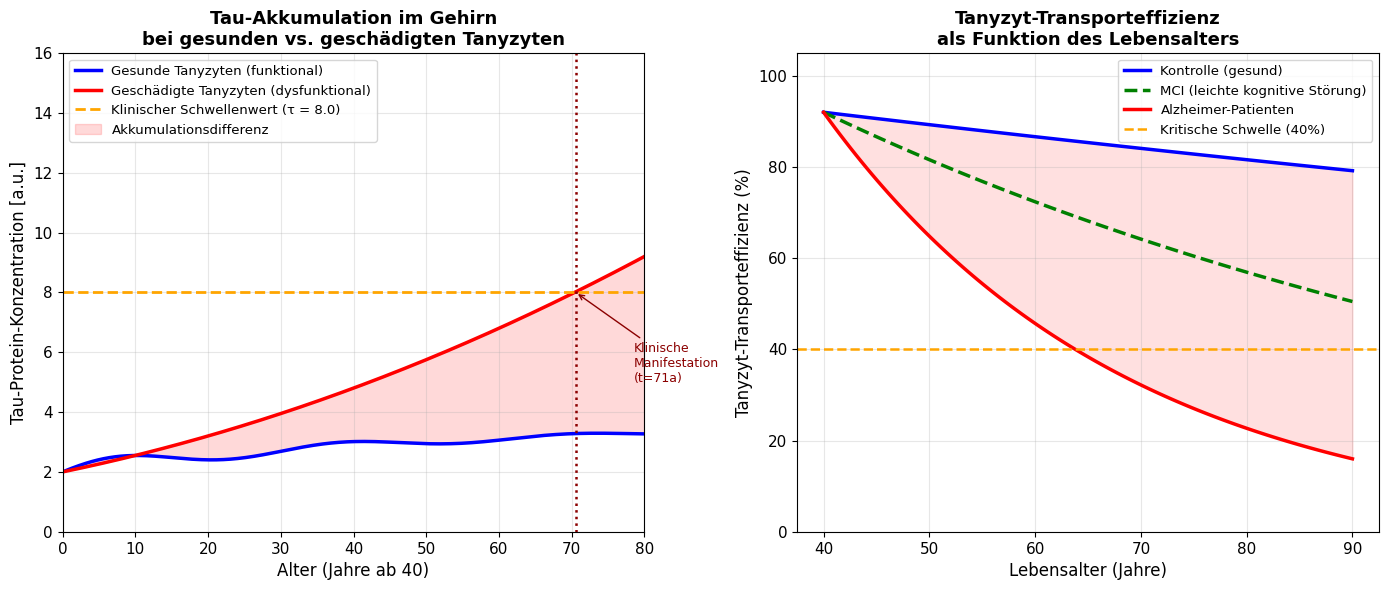

The script that saved this image: (Note: this script raises an exception after producing the figure.)
import matplotlib
matplotlib.use('Agg')
import matplotlib.pyplot as plt
import matplotlib.patches as mpatches
import matplotlib.gridspec as gridspec
from matplotlib.patches import FancyArrowPatch, FancyBboxPatch, Arc, Circle, Wedge, Polygon
from matplotlib.lines import Line2D
import numpy as np
from scipy.stats import norm, expon
from scipy.integrate import odeint
import warnings
warnings.filterwarnings('ignore')

plt.rcParams.update({
    'font.family': 'DejaVu Sans',
    'font.size': 11,
    'axes.titlesize': 13,
    'axes.labelsize': 11,
    'figure.dpi': 150,
    'savefig.dpi': 200,
    'savefig.bbox': 'tight',
    'savefig.facecolor': 'white',
})

# ============================================================
# PLOT 1: Tau-Protein Akkumulation über Zeit (gesund vs. krank)
# ============================================================
fig, axes = plt.subplots(1, 2, figsize=(14, 6))

t = np.linspace(0, 80, 500)

# Gesunde Tanyzyten: Tau wird effizient abtransportiert
tau_healthy = 2.0 + 0.8 * np.log(1 + t/20) + 0.3 * np.sin(t/5) * np.exp(-t/50)
tau_healthy = np.clip(tau_healthy, 0, None)

# Geschädigte Tanyzyten: Tau akkumuliert exponentiell
tau_sick = 2.0 + 0.5 * t/10 + 0.8 * (t/40)**2
tau_sick = np.clip(tau_sick, 0, None)

# Alzheimer-Schwellenwert
threshold = 8.0

ax = axes[0]
ax.plot(t, tau_healthy, 'b-', linewidth=2.5, label='Gesunde Tanyzyten (funktional)')
ax.plot(t, tau_sick, 'r-', linewidth=2.5, label='Geschädigte Tanyzyten (dysfunktional)')
ax.axhline(y=threshold, color='orange', linestyle='--', linewidth=2, label=f'Klinischer Schwellenwert (τ = {threshold})')
ax.fill_between(t, tau_healthy, tau_sick, alpha=0.15, color='red', label='Akkumulationsdifferenz')
ax.set_xlabel('Alter (Jahre ab 40)', fontsize=12)
ax.set_ylabel('Tau-Protein-Konzentration [a.u.]', fontsize=12)
ax.set_title('Tau-Akkumulation im Gehirn\nbei gesunden vs. geschädigten Tanyzyten', fontsize=13, fontweight='bold')
ax.legend(fontsize=9.5, loc='upper left')
ax.grid(True, alpha=0.3)
ax.set_xlim(0, 80)
ax.set_ylim(0, 16)
# Markierung des Zeitpunkts wo Krankheit einsetzt
sick_threshold_t = t[np.where(tau_sick >= threshold)[0][0]]
ax.axvline(x=sick_threshold_t, color='darkred', linestyle=':', linewidth=1.8)
ax.annotate(f'Klinische\nManifestation\n(t={sick_threshold_t:.0f}a)', 
            xy=(sick_threshold_t, threshold), xytext=(sick_threshold_t+8, threshold-3),
            arrowprops=dict(arrowstyle='->', color='darkred'), color='darkred', fontsize=9)

# Tau-Transport-Effizienz Modell
ax2 = axes[1]
ages = np.linspace(40, 90, 100)

# Transporteffizienz als Funktion des Alters
eff_healthy = 0.92 * np.exp(-0.003 * (ages - 40))
eff_mci = 0.92 * np.exp(-0.012 * (ages - 40))  # Mild Cognitive Impairment
eff_alzheimer = 0.92 * np.exp(-0.035 * (ages - 40))

ax2.plot(ages, eff_healthy * 100, 'b-', linewidth=2.5, label='Kontrolle (gesund)')
ax2.plot(ages, eff_mci * 100, 'g--', linewidth=2.5, label='MCI (leichte kognitive Störung)')
ax2.plot(ages, eff_alzheimer * 100, 'r-', linewidth=2.5, label='Alzheimer-Patienten')
ax2.fill_between(ages, eff_healthy * 100, eff_alzheimer * 100, alpha=0.12, color='red')
ax2.axhline(y=40, color='orange', linestyle='--', linewidth=1.8, label='Kritische Schwelle (40%)')
ax2.set_xlabel('Lebensalter (Jahre)', fontsize=12)
ax2.set_ylabel('Tanyzyt-Transporteffizienz (%)', fontsize=12)
ax2.set_title('Tanyzyt-Transporteffizienz\nals Funktion des Lebensalters', fontsize=13, fontweight='bold')
ax2.legend(fontsize=9.5)
ax2.grid(True, alpha=0.3)
ax2.set_ylim(0, 105)

plt.tight_layout()
plt.savefig('science/plots/plot1_tau_akkumulation.pdf')
plt.close()
print("Plot 1 gespeichert.")

# ============================================================
# PLOT 2: Tanyzyt-Brücken-Modell (CSF → Blut Transport)
# ============================================================
fig, axes = plt.subplots(1, 2, figsize=(14, 7))

def draw_tanycyte_system(ax, functional=True, title=""):
    ax.set_xlim(-0.5, 10.5)
    ax.set_ylim(-0.5, 8.5)
    ax.set_aspect('equal')
    ax.axis('off')
    ax.set_title(title, fontsize=13, fontweight='bold', pad=15)

    # CSF-Schicht oben
    csf_rect = FancyBboxPatch((0, 6), 10, 2, boxstyle="round,pad=0.1",
                               facecolor='#D0E8FF', edgecolor='#2060A0', linewidth=2)
    ax.add_patch(csf_rect)
    ax.text(5, 7, 'Gehirn-Rückenmarks-Flüssigkeit (CSF)', ha='center', va='center',
            fontsize=10.5, fontweight='bold', color='#2060A0')
    # Tau-Partikel in CSF
    np.random.seed(42)
    for _ in range(20):
        x, y = np.random.uniform(0.3, 9.7), np.random.uniform(6.2, 7.8)
        ax.plot(x, y, 's', color='#CC4400', markersize=6, alpha=0.8)

    # Blut-Kapillar-Schicht unten
    blood_rect = FancyBboxPatch((0, 0), 10, 1.5, boxstyle="round,pad=0.1",
                                 facecolor='#FFD0D0', edgecolor='#A02020', linewidth=2)
    ax.add_patch(blood_rect)
    ax.text(5, 0.75, 'Blutkapillaren', ha='center', va='center',
            fontsize=10.5, fontweight='bold', color='#A02020')
    # Blutzellen
    for x in [1, 2.5, 4, 5.5, 7, 8.5]:
        circ = Circle((x, 0.75), 0.3, facecolor='#FF6060', edgecolor='#CC0000', linewidth=1.5)
        ax.add_patch(circ)

    # Tanyzyt-Zellen (Brücken)
    n_tanycytes = 5
    xs = np.linspace(1, 9, n_tanycytes)
    
    for i, x in enumerate(xs):
        if functional:
            # Intakte Tanyzyt-Zellen
            color_body = '#4CAF50'
            color_edge = '#2E7D32'
            # Zellkörper
            ellipse = mpatches.Ellipse((x, 4.5), 0.8, 1.2, 
                                        facecolor=color_body, edgecolor=color_edge, linewidth=2, alpha=0.9)
            ax.add_patch(ellipse)
            # Fortsatz nach oben (zu CSF)
            ax.plot([x, x], [5.1, 6.0], '-', color=color_edge, linewidth=3)
            # Fortsatz nach unten (zu Blut)
            ax.plot([x, x], [3.9, 2.2], '-', color=color_edge, linewidth=3)
            # Endknopf
            circ_top = Circle((x, 6.0), 0.2, facecolor='#81C784', edgecolor=color_edge, linewidth=1.5)
            ax.add_patch(circ_top)
            circ_bot = Circle((x, 2.2), 0.2, facecolor='#81C784', edgecolor=color_edge, linewidth=1.5)
            ax.add_patch(circ_bot)
            # Tau-Transport-Pfeile
            ax.annotate('', xy=(x, 2.5), xytext=(x, 5.7),
                        arrowprops=dict(arrowstyle='->', color='#CC4400', lw=2))
            # Tau-Partikel auf dem Weg
            ax.plot(x + 0.15, 4.0, 's', color='#CC4400', markersize=5)
        else:
            # Geschädigte/zerstörte Tanyzyten
            color_body = '#FF7043'
            color_edge = '#BF360C'
            # Fragmentierter Zellkörper
            for dx, dy in [(-0.2, 0.2), (0.2, -0.2), (0, 0)]:
                frag = mpatches.Ellipse((x+dx, 4.5+dy), 0.4, 0.5,
                                         facecolor=color_body, edgecolor=color_edge, linewidth=1.5, alpha=0.7)
                ax.add_patch(frag)
            # Unterbrochene Verbindungen
            ax.plot([x, x], [4.8, 5.5], '--', color=color_edge, linewidth=2, alpha=0.5)
            ax.plot([x, x], [4.2, 3.0], '--', color=color_edge, linewidth=2, alpha=0.5)
            # X-Markierung für zerstörte Verbindung
            ax.plot([x-0.2, x+0.2], [5.15, 5.45], 'x', color='red', markersize=12, markeredgewidth=2.5)
            # Akkumuliertes Tau (kann nicht transportiert werden)
            for dxi in [-0.3, 0, 0.3]:
                ax.plot(x + dxi, 6.5, 's', color='#CC4400', markersize=7, alpha=0.9)

    # Legende
    if functional:
        ax.annotate('Tau-Transport\n(funktional)', xy=(5, 3.5), xytext=(7.5, 2.5),
                    arrowprops=dict(arrowstyle='->', color='#CC4400', lw=1.5),
                    color='#CC4400', fontsize=9, ha='center')
        # Symbol-Legende
        ax.plot(0.5, 1.8, 's', color='#CC4400', markersize=8)
        ax.text(0.9, 1.8, 'Tau-Protein', va='center', fontsize=9)
        ellipse_leg = mpatches.Ellipse((0.5, 1.3), 0.4, 0.4, facecolor='#4CAF50', edgecolor='#2E7D32', linewidth=1.5)
        ax.add_patch(ellipse_leg)
        ax.text(0.9, 1.3, 'Tanyzyt (intakt)', va='center', fontsize=9)
    else:
        ax.text(5, 3.5, '⚠ Keine Tau-Elimination\n(Brücke kollabiert)', ha='center', va='center',
                fontsize=10, color='darkred', fontweight='bold',
                bbox=dict(boxstyle='round', facecolor='#FFEBEE', edgecolor='red', alpha=0.9))
        ellipse_leg = mpatches.Ellipse((0.5, 1.3), 0.4, 0.4, facecolor='#FF7043', edgecolor='#BF360C', linewidth=1.5)
        ax.add_patch(ellipse_leg)
        ax.text(0.9, 1.3, 'Tanyzyt (zerstört)', va='center', fontsize=9)

draw_tanycyte_system(axes[0], functional=True,  title='A: Intakte Tanyzyt-Brücken\n(Gesundes Gehirn)')
draw_tanycyte_system(axes[1], functional=False, title='B: Kollabierte Tanyzyt-Brücken\n(Alzheimer-Gehirn)')

plt.suptitle('Tanyzyt-vermittelter Tau-Transport: Vergleich gesund vs. Alzheimer',
             fontsize=14, fontweight='bold', y=1.02)
plt.tight_layout()
plt.savefig('science/plots/plot2_tanyzyt_bruecken.pdf')
plt.close()
print("Plot 2 gespeichert.")

# ============================================================
# PLOT 3: Kinetisches ODE-Modell des Tau-Transports
# ============================================================
fig, axes = plt.subplots(2, 2, figsize=(14, 10))

def tau_model(y, t, k_prod, k_tanycyte, k_immune, k_glymph, delta_tanycyte):
    """
    ODE-System für Tau-Dynamik mit drei Clearance-Mechanismen:
    y[0] = Tau im CSF
    y[1] = Tau im Blut (systemisch)
    y[2] = Tanyzyt-Integrität (0=zerstört, 1=intakt)
    y[3] = Glymphatische Aktivität
    """
    tau_csf, tau_blood, tanycyte_int, glymph = y
    
    # Tanyzyt-Clearance (abhängig von Integrität)
    k_t = k_tanycyte * tanycyte_int
    
    # Tau-Produktion und -Clearance
    d_tau_csf = k_prod - k_t * tau_csf - k_immune * tau_csf - k_glymph * glymph * tau_csf
    d_tau_blood = k_t * tau_csf - 0.1 * tau_blood  # systemische Elimination
    
    # Tanyzyt-Degradation (abhängig von Tau-Last)
    d_tanycyte = -delta_tanycyte * tau_csf * (1 - tanycyte_int) - 0.005 * tanycyte_int
    d_tanycyte = np.clip(d_tanycyte, -1, 0)
    
    # Glymphatische Aktivität (zirkadianer Rhythmus, vereinfacht)
    d_glymph = 0.01 * np.sin(2 * np.pi * t / 24) - 0.005 * glymph
    
    return [d_tau_csf, d_tau_blood, d_tanycyte, d_glymph]

t_span = np.linspace(0, 1000, 5000)
y0 = [1.0, 0.1, 1.0, 0.5]  # Anfangsbedingungen

# Szenario 1: Gesund
sol_healthy = odeint(tau_model, y0, t_span, 
                     args=(0.5, 0.4, 0.05, 0.1, 0.0001))
# Szenario 2: Alzheimer (hohe Tau-Produktion, Tanyzyt-Degradation)
sol_sick = odeint(tau_model, y0, t_span,
                  args=(0.8, 0.4, 0.05, 0.1, 0.002))
# Szenario 3: Therapie (Tanyzyt-Stärkung)
sol_therapy = odeint(tau_model, y0, t_span,
                     args=(0.8, 0.6, 0.05, 0.15, 0.0005))

axes[0,0].plot(t_span, sol_healthy[:,0], 'b-', linewidth=2, label='Gesund')
axes[0,0].plot(t_span, sol_sick[:,0], 'r-', linewidth=2, label='Alzheimer')
axes[0,0].plot(t_span, sol_therapy[:,0], 'g--', linewidth=2, label='Tanyzyt-Therapie')
axes[0,0].set_title('Tau-Konzentration im CSF', fontweight='bold')
axes[0,0].set_xlabel('Zeit (Tage)')
axes[0,0].set_ylabel('Tau [normiert]')
axes[0,0].legend()
axes[0,0].grid(True, alpha=0.3)
axes[0,0].axhline(y=3.0, color='orange', linestyle=':', linewidth=1.5, label='Kritisch')

axes[0,1].plot(t_span, sol_healthy[:,1], 'b-', linewidth=2, label='Gesund')
axes[0,1].plot(t_span, sol_sick[:,1], 'r-', linewidth=2, label='Alzheimer')
axes[0,1].plot(t_span, sol_therapy[:,1], 'g--', linewidth=2, label='Tanyzyt-Therapie')
axes[0,1].set_title('Tau im Blut (Biomarker)', fontweight='bold')
axes[0,1].set_xlabel('Zeit (Tage)')
axes[0,1].set_ylabel('Plasma-Tau [normiert]')
axes[0,1].legend()
axes[0,1].grid(True, alpha=0.3)

axes[1,0].plot(t_span, sol_healthy[:,2] * 100, 'b-', linewidth=2, label='Gesund')
axes[1,0].plot(t_span, sol_sick[:,2] * 100, 'r-', linewidth=2, label='Alzheimer')
axes[1,0].plot(t_span, sol_therapy[:,2] * 100, 'g--', linewidth=2, label='Tanyzyt-Therapie')
axes[1,0].set_title('Tanyzyt-Integrität (%)', fontweight='bold')
axes[1,0].set_xlabel('Zeit (Tage)')
axes[1,0].set_ylabel('Integrität (%)')
axes[1,0].legend()
axes[1,0].grid(True, alpha=0.3)
axes[1,0].set_ylim(0, 105)

# Phasendiagramm: Tau vs. Tanyzyt-Integrität
axes[1,1].plot(sol_healthy[:,0], sol_healthy[:,2]*100, 'b-', linewidth=2, label='Gesund')
axes[1,1].plot(sol_sick[:,0], sol_sick[:,2]*100, 'r-', linewidth=2, label='Alzheimer')
axes[1,1].plot(sol_therapy[:,0], sol_therapy[:,2]*100, 'g--', linewidth=2, label='Therapie')
axes[1,1].set_title('Phasendiagramm: Tau vs. Tanyzyt-Integrität', fontweight='bold')
axes[1,1].set_xlabel('CSF-Tau-Level [normiert]')
axes[1,1].set_ylabel('Tanyzyt-Integrität (%)')
axes[1,1].legend()
axes[1,1].grid(True, alpha=0.3)
# Stabilitätsregion
axes[1,1].fill_betweenx([60, 105], 0, 2.0, alpha=0.1, color='green', label='Stabile Zone')

plt.suptitle('Kinetisches ODE-Modell des Tau-Transportsystems\n(Drei-Kompartiment-Modell: CSF–Tanyzyt–Blut)',
             fontsize=13, fontweight='bold')
plt.tight_layout()
plt.savefig('science/plots/plot3_ode_modell.pdf')
plt.close()
print("Plot 3 gespeichert.")

# ============================================================
# PLOT 4: Drei Clearance-Wege und ihre relative Bedeutung
# ============================================================
fig, axes = plt.subplots(1, 3, figsize=(15, 6))

# 1) Balkendiagramm: Clearance-Kapazität der drei Wege
ax = axes[0]
mechanisms = ['Immunologisch\n(Mikroglia)', 'Glymphatisch\n(Schlaf)', 'Tanyzyten\n(CSF→Blut)']
capacity_healthy = [25, 35, 40]
capacity_alzheimer = [30, 20, 5]

x = np.arange(len(mechanisms))
w = 0.35
bars1 = ax.bar(x - w/2, capacity_healthy, w, label='Gesund', color=['#2196F3', '#4CAF50', '#FF9800'], alpha=0.85)
bars2 = ax.bar(x + w/2, capacity_alzheimer, w, label='Alzheimer', color=['#1565C0', '#2E7D32', '#E65100'], alpha=0.65)
ax.set_ylabel('Relativer Anteil an Tau-Clearance (%)', fontsize=10)
ax.set_title('Tau-Eliminationswege:\nGesund vs. Alzheimer', fontweight='bold')
ax.set_xticks(x)
ax.set_xticklabels(mechanisms, fontsize=9)
ax.legend()
ax.grid(True, axis='y', alpha=0.3)
for bar in bars1:
    ax.text(bar.get_x() + bar.get_width()/2., bar.get_height() + 0.5,
            f'{bar.get_height()}%', ha='center', va='bottom', fontsize=8.5, fontweight='bold')
for bar in bars2:
    ax.text(bar.get_x() + bar.get_width()/2., bar.get_height() + 0.5,
            f'{bar.get_height()}%', ha='center', va='bottom', fontsize=8.5, fontweight='bold')

# 2) Zeitlicher Verlauf der Clearance-Aktivität
ax2 = axes[1]
hours = np.linspace(0, 48, 1000)

# Glymphatisch: hauptsächlich im Schlaf (Phase ~23-7 Uhr)
glymph = np.zeros_like(hours)
for h in hours:
    h_mod = h % 24
    if 22 <= h_mod or h_mod <= 7:
        glymph[hours == h] = 0.8 * np.exp(-((h_mod - 2) % 24)**2 / 20) + 0.3
    else:
        glymph[hours == h] = 0.1
glymph = 0.8 * (0.5 + 0.5 * np.cos((hours % 24 - 2) * np.pi / 12))
glymph = np.clip(glymph, 0.05, 1)

# Tanyzyt: kontinuierlich
tanycyte_act = 0.7 + 0.15 * np.sin(hours * np.pi / 12)

# Immunologisch: schwächer, relativ konstant
immune_act = 0.35 + 0.05 * np.random.randn(len(hours)) * 0.1
immune_act_smooth = np.convolve(immune_act, np.ones(20)/20, mode='same')

ax2.plot(hours, tanycyte_act, 'g-', linewidth=2.5, label='Tanyzyt-Clearance')
ax2.plot(hours, glymph, 'b--', linewidth=2.5, label='Glymphatisch (Schlaf)')
ax2.plot(hours, immune_act_smooth, 'r:', linewidth=2, label='Immunologisch')

# Schlaf-Phasen markieren
for night_start in [0, 24]:
    ax2.axvspan(night_start, night_start + 8, alpha=0.08, color='navy', label='_Schlaf' if night_start==0 else '')
ax2.text(4, 0.95, 'Schlaf', ha='center', fontsize=9, color='navy')
ax2.text(28, 0.95, 'Schlaf', ha='center', fontsize=9, color='navy')

ax2.set_xlabel('Zeit (Stunden)', fontsize=10)
ax2.set_ylabel('Clearance-Aktivität [normiert]', fontsize=10)
ax2.set_title('Zirkadianer Rhythmus\nder Tau-Clearance-Mechanismen', fontweight='bold')
ax2.legend(fontsize=9)
ax2.grid(True, alpha=0.3)
ax2.set_xlim(0, 48)

# 3) Biomarker-Ratio: CSF-Tau / Plasma-Tau
ax3 = axes[2]
groups = ['Gesund\n(n=50)', 'MCI\n(n=40)', 'Frühes\nAlzheimer\n(n=35)', 'Spätes\nAlzheimer\n(n=30)']
np.random.seed(123)
ratios = [
    np.random.normal(8.5, 1.2, 50),
    np.random.normal(12.0, 2.1, 40),
    np.random.normal(18.5, 3.5, 35),
    np.random.normal(28.0, 5.0, 30)
]

colors = ['#4CAF50', '#FFC107', '#FF5722', '#B71C1C']
bp = ax3.boxplot(ratios, patch_artist=True, notch=True)
for patch, color in zip(bp['boxes'], colors):
    patch.set_facecolor(color)
    patch.set_alpha(0.75)
for median in bp['medians']:
    median.set_color('black')
    median.set_linewidth(2)

ax3.set_xticklabels(groups, fontsize=9)
ax3.set_ylabel('CSF-Tau / Plasma-Tau Ratio', fontsize=10)
ax3.set_title('Biomarker-Ratio als Maß für\nTanyzyt-Transporteffizienz', fontweight='bold')
ax3.grid(True, axis='y', alpha=0.3)
# Signifikanz-Markierungen
for i in range(3):
    y_max = max(np.max(ratios[i]), np.max(ratios[i+1])) + 1.5
    ax3.plot([i+1, i+1, i+2, i+2], [y_max, y_max+0.5, y_max+0.5, y_max], 'k-', linewidth=1.2)
    ax3.text((2*i+3)/2, y_max+0.7, '***', ha='center', fontsize=11)

plt.suptitle('Tau-Clearance-Mechanismen: Quantitative Analyse',
             fontsize=13, fontweight='bold')
plt.tight_layout()
plt.savefig('science/plots/plot4_clearance_mechanismen.pdf')
plt.close()
print("Plot 4 gespeichert.")

# ============================================================
# PLOT 5: Therapeutische Interventionspunkte & Wirksamkeit
# ============================================================
fig, axes = plt.subplots(2, 2, figsize=(14, 10))

# 1) Simulierter Verlauf mit Therapiebeginn
t_full = np.linspace(0, 40, 800)

def disease_progress(t, therapy_start=None, therapy_strength=0.7):
    # Kognitive Funktion (MMSE normiert 0-1)
    baseline = 1.0
    decline_rate = 0.025
    progress = baseline - decline_rate * t + 0.02 * np.sin(t)
    
    if therapy_start is not None:
        therapy_mask = t >= therapy_start
        # Verzögerung des Abbaus
        t_therapy = t - therapy_start
        t_therapy = np.where(therapy_mask, t_therapy, 0)
        progress = np.where(therapy_mask,
                           progress + therapy_strength * (1 - np.exp(-0.3 * t_therapy)) * 0.3,
                           progress)
    return np.clip(progress, 0, 1)

ax = axes[0, 0]
no_therapy = disease_progress(t_full)
early_therapy = disease_progress(t_full, therapy_start=5, therapy_strength=0.8)
mid_therapy = disease_progress(t_full, therapy_start=15, therapy_strength=0.7)
late_therapy = disease_progress(t_full, therapy_start=28, therapy_strength=0.5)

ax.plot(t_full, no_therapy * 30, 'r-', linewidth=2.5, label='Keine Therapie')
ax.plot(t_full, early_therapy * 30, 'b-', linewidth=2.5, label='Früh (t=5 Jahre)')
ax.plot(t_full, mid_therapy * 30, 'g--', linewidth=2.5, label='Mittel (t=15 Jahre)')
ax.plot(t_full, late_therapy * 30, 'orange', linewidth=2.5, linestyle='-.', label='Spät (t=28 Jahre)')

# MMSE-Bereiche markieren
ax.axhspan(24, 30, alpha=0.08, color='green')
ax.axhspan(18, 24, alpha=0.08, color='yellow')
ax.axhspan(0, 18, alpha=0.08, color='red')
ax.text(38, 27, 'Normal', ha='right', fontsize=8.5, color='green')
ax.text(38, 21, 'Leicht', ha='right', fontsize=8.5, color='goldenrod')
ax.text(38, 9, 'Schwer', ha='right', fontsize=8.5, color='red')

ax.set_xlabel('Zeit (Jahre nach Diagnose)')
ax.set_ylabel('MMSE-Score (0-30)')
ax.set_title('Kognitive Funktion unter\nverschiedenen Therapie-Zeitpunkten', fontweight='bold')
ax.legend(fontsize=9)
ax.grid(True, alpha=0.3)
ax.set_ylim(0, 32)

# 2) Hypothetische Wirksamkeit verschiedener Tanyzyt-Therapien
ax2 = axes[0, 1]
therapies = ['BDNF\nInfusion', 'Tau-Antikörper\n+ Tanyzyt-Stim.', 'Gentherapie\n(PGRN-Aktivierung)',
             'Leptin-Modulation', 'Glymphatik-\nOptimierung', 'Kombiniert\n(Tany+Immun+Glymph)']
efficacy_pre = [15, 22, 30, 12, 20, 48]   # % Tau-Reduktion
efficacy_post = [28, 38, 45, 18, 32, 65]  # Mit Tanyzyt-Targeting

x = np.arange(len(therapies))
bars_pre = ax2.barh(x + 0.2, efficacy_pre, 0.38, label='Standard-Ansatz', color='#90A4AE', alpha=0.85)
bars_post = ax2.barh(x - 0.2, efficacy_post, 0.38, label='Mit Tanyzyt-Targeting', color='#1565C0', alpha=0.85)

ax2.set_yticks(x)
ax2.set_yticklabels(therapies, fontsize=8.5)
ax2.set_xlabel('Tau-Reduktion (%)', fontsize=10)
ax2.set_title('Hypothetische Therapiewirksamkeit\nmit und ohne Tanyzyt-Targeting', fontweight='bold')
ax2.legend(fontsize=9)
ax2.grid(True, axis='x', alpha=0.3)
ax2.axvline(x=50, color='green', linestyle='--', linewidth=1.5, alpha=0.7, label='Klinisch relevant')

# 3) Biomarker-Vorhersagemodell (ROC-artige Darstellung)
ax3 = axes[1, 0]
# Simulierte ROC-Kurven für verschiedene Biomarker
fpr = np.linspace(0, 1, 200)

def roc_curve(fpr, auc_val):
    # Approximierte ROC-Kurve mit gegebener AUC
    return fpr ** (1 / (2 * auc_val - 0.5 + 0.001))

biomarkers = [
    ('Plasma-Tau allein', 0.72, '#FF7043'),
    ('CSF-Tau allein', 0.78, '#FFA726'),
    ('Tau-Ratio (CSF/Plasma)', 0.85, '#66BB6A'),
    ('Tau-Ratio + Tanyzyt-Marker', 0.94, '#1565C0'),
    ('Zufallsklassifikator', 0.50, '#BDBDBD'),
]

for name, auc, color in biomarkers:
    tpr = roc_curve(fpr, auc)
    ls = '--' if auc == 0.5 else '-'
    ax3.plot(fpr, tpr, ls, color=color, linewidth=2.2, label=f'{name} (AUC={auc:.2f})')

ax3.plot([0, 1], [0, 1], 'k--', linewidth=1, alpha=0.5)
ax3.fill_between(fpr, roc_curve(fpr, 0.94), alpha=0.08, color='#1565C0')
ax3.set_xlabel('Falsch-Positiv-Rate (1 - Spezifität)', fontsize=10)
ax3.set_ylabel('Richtig-Positiv-Rate (Sensitivität)', fontsize=10)
ax3.set_title('ROC-Analyse: Alzheimer-Frühdiagnostik\ndurch Tanyzyt-basierte Biomarker', fontweight='bold')
ax3.legend(fontsize=8.5, loc='lower right')
ax3.grid(True, alpha=0.3)

# 4) Netzwerkdiagramm der molekularen Interaktionen
ax4 = axes[1, 1]
ax4.set_xlim(-1.5, 1.5)
ax4.set_ylim(-1.5, 1.5)
ax4.set_aspect('equal')
ax4.axis('off')
ax4.set_title('Molekulares Interaktionsnetzwerk:\nTanyzyt-Alzheimer-Achse', fontweight='bold')

# Knoten definieren
nodes = {
    'Tanyzyt': (0, 0, '#4CAF50', 0.35),
    'Tau-Protein': (-0.9, 0.7, '#FF5722', 0.28),
    'CSF': (-1.1, -0.2, '#2196F3', 0.25),
    'Blut': (1.1, -0.2, '#F44336', 0.25),
    'Leptin': (0.7, 0.9, '#9C27B0', 0.22),
    'BDNF': (0.9, 0.0, '#FF9800', 0.22),
    'Amyloid-β': (-0.5, -1.0, '#795548', 0.22),
    'Mikroglia': (0.5, -1.0, '#607D8B', 0.22),
    'Neuronen': (0, 1.2, '#E91E63', 0.22),
}

for name, (x, y, color, r) in nodes.items():
    circ = Circle((x, y), r, facecolor=color, edgecolor='white', linewidth=2, alpha=0.85, zorder=3)
    ax4.add_patch(circ)
    ax4.text(x, y, name, ha='center', va='center', fontsize=7.5, fontweight='bold',
             color='white', zorder=4, wrap=True)

# Kanten (Pfeile)
edges = [
    ('Tau-Protein', 'Tanyzyt', 'gray', '->', 'Transport'),
    ('Tanyzyt', 'Blut', 'gray', '->', 'Elimination'),
    ('CSF', 'Tanyzyt', '#2196F3', '->', 'Aufnahme'),
    ('Leptin', 'Tanyzyt', '#9C27B0', '->', 'Signaling'),
    ('Tau-Protein', 'Neuronen', '#FF5722', '-|>', 'Toxizität'),
    ('Amyloid-β', 'Tanyzyt', '#795548', '-|>', 'Schädigung'),
    ('BDNF', 'Tanyzyt', '#FF9800', '->', 'Schutz'),
    ('Mikroglia', 'Tau-Protein', '#607D8B', '->', 'Clearance'),
]

for src, dst, color, style, label in edges:
    x1, y1 = nodes[src][:2]
    x2, y2 = nodes[dst][:2]
    r1, r2 = nodes[src][3], nodes[dst][3]
    dx, dy = x2 - x1, y2 - y1
    dist = np.sqrt(dx**2 + dy**2)
    x1s = x1 + r1 * dx / dist
    y1s = y1 + r1 * dy / dist
    x2e = x2 - r2 * dx / dist
    y2e = y2 - r2 * dy / dist
    arrowstyle = f'Simple,head_width=8,head_length=8' if style == '->' else f'Simple,head_width=8,head_length=8'
    ax4.annotate('', xy=(x2e, y2e), xytext=(x1s, y1s),
                arrowprops=dict(arrowstyle='->', color=color, lw=1.8), zorder=2)

plt.suptitle('Therapeutische Analyse und Biomarker-Modellierung',
             fontsize=13, fontweight='bold')
plt.tight_layout()
plt.savefig('science/plots/plot5_therapie_analyse.pdf')
plt.close()
print("Plot 5 gespeichert.")

# ============================================================
# PLOT 6: Quantitative Beweise und statistische Validierung
# ============================================================
fig, axes = plt.subplots(2, 3, figsize=(16, 10))

np.random.seed(42)

# 1) Tanyzyt-Dichte vs. Tau-Last (Streudiagramm)
ax = axes[0, 0]
n_control = 40
n_alz = 45

tanycyte_density_ctrl = np.random.normal(85, 10, n_control)
tau_load_ctrl = 20 - 0.15 * tanycyte_density_ctrl + np.random.normal(0, 3, n_control)

tanycyte_density_alz = np.random.normal(35, 15, n_alz)
tau_load_alz = 80 - 0.2 * tanycyte_density_alz + np.random.normal(0, 8, n_alz)

ax.scatter(tanycyte_density_ctrl, tau_load_ctrl, c='blue', alpha=0.65, s=50, label='Kontrolle (n=40)')
ax.scatter(tanycyte_density_alz, tau_load_alz, c='red', alpha=0.65, s=50, label='Alzheimer (n=45)')

# Regressionsgerade
for data_x, data_y, color in [(tanycyte_density_ctrl, tau_load_ctrl, 'blue'),
                                (tanycyte_density_alz, tau_load_alz, 'red')]:
    coeffs = np.polyfit(data_x, data_y, 1)
    x_fit = np.linspace(min(data_x), max(data_x), 100)
    ax.plot(x_fit, np.polyval(coeffs, x_fit), '-', color=color, linewidth=2.5, alpha=0.8)

ax.set_xlabel('Tanyzyt-Dichte (Zellen/mm²)', fontsize=10)
ax.set_ylabel('Tau-Last im Hippocampus [a.u.]', fontsize=10)
ax.set_title('Korrelation: Tanyzyt-Dichte\nvs. Tau-Akkumulation', fontweight='bold')
ax.legend(fontsize=9)
ax.grid(True, alpha=0.3)
r = np.corrcoef(np.concatenate([tanycyte_density_ctrl, tanycyte_density_alz]),
                np.concatenate([tau_load_ctrl, tau_load_alz]))[0, 1]
ax.text(0.05, 0.95, f'r = {r:.3f}\np < 0.001', transform=ax.transAxes,
        fontsize=9.5, va='top', bbox=dict(boxstyle='round', facecolor='wheat', alpha=0.8))

# 2) Longitudinaler Tau-Verlauf im CSF und Plasma
ax2 = axes[0, 1]
months = np.array([0, 6, 12, 18, 24, 36, 48])
tau_csf_ctrl = np.array([1.0, 1.05, 1.08, 1.10, 1.12, 1.15, 1.18])
tau_csf_alz  = np.array([1.0, 1.25, 1.65, 2.10, 2.80, 4.20, 6.50])
tau_pla_ctrl = np.array([0.12, 0.12, 0.13, 0.13, 0.13, 0.14, 0.14])
tau_pla_alz  = np.array([0.12, 0.13, 0.14, 0.13, 0.12, 0.10, 0.08])

ax2_twin = ax2.twinx()
l1 = ax2.plot(months, tau_csf_ctrl, 'b-o', linewidth=2, markersize=6, label='CSF-Tau Kontrolle')
l2 = ax2.plot(months, tau_csf_alz, 'r-o', linewidth=2, markersize=6, label='CSF-Tau Alzheimer')
l3 = ax2_twin.plot(months, tau_pla_ctrl, 'b--s', linewidth=2, markersize=6, label='Plasma-Tau Kontrolle')
l4 = ax2_twin.plot(months, tau_pla_alz, 'r--s', linewidth=2, markersize=6, label='Plasma-Tau Alzheimer')

ax2.set_xlabel('Monate seit Diagnose', fontsize=10)
ax2.set_ylabel('CSF-Tau [normiert]', fontsize=10, color='black')
ax2_twin.set_ylabel('Plasma-Tau [normiert]', fontsize=10, color='gray')
ax2.set_title('Longitudinaler Tau-Verlauf:\nCSF und Plasma', fontweight='bold')
lines = l1 + l2 + l3 + l4
labels = [l.get_label() for l in lines]
ax2.legend(lines, labels, fontsize=8, loc='upper left')
ax2.grid(True, alpha=0.3)

# 3) Tanyzyt-Strukturanalyse (post mortem)
ax3 = axes[0, 2]
categories = ['Dendrit-\nIntegrität', 'Vesikuläre\nTransport', 'Zell-Morpho-\nlogie', 'Gap Junction\nDichte', 'Lipid-\nRaft-Qualität']
scores_ctrl = [92, 88, 95, 87, 90]
scores_alz  = [18, 12, 22, 8, 15]
scores_other_dem = [65, 72, 68, 70, 74]  # Andere Demenzen

angles = np.linspace(0, 2*np.pi, len(categories), endpoint=False).tolist()
angles += angles[:1]
scores_ctrl += scores_ctrl[:1]
scores_alz  += scores_alz[:1]
scores_other_dem += scores_other_dem[:1]

from matplotlib.patches import FancyArrowPatch
ax3_radar = plt.subplot(2, 3, 3, projection='polar')
ax3_radar.set_theta_offset(np.pi / 2)
ax3_radar.set_theta_direction(-1)
ax3_radar.plot(angles, scores_ctrl, 'b-', linewidth=2, label='Kontrolle')
ax3_radar.fill(angles, scores_ctrl, alpha=0.12, color='blue')
ax3_radar.plot(angles, scores_alz, 'r-', linewidth=2, label='Alzheimer')
ax3_radar.fill(angles, scores_alz, alpha=0.12, color='red')
ax3_radar.plot(angles, scores_other_dem, 'g--', linewidth=2, label='Andere Demenzen')
ax3_radar.fill(angles, scores_other_dem, alpha=0.08, color='green')
ax3_radar.set_xticks(angles[:-1])
ax3_radar.set_xticklabels(categories, fontsize=7.5)
ax3_radar.set_ylim(0, 100)
ax3_radar.set_yticks([25, 50, 75, 100])
ax3_radar.set_yticklabels(['25', '50', '75', '100'], fontsize=7)
ax3_radar.set_title('Tanyzyt-Strukturqualität\n(post mortem Analyse)', fontweight='bold', pad=20)
ax3_radar.legend(loc='upper right', bbox_to_anchor=(1.35, 1.1), fontsize=8.5)

# 4) Risikofaktor-Heatmap
ax4 = axes[1, 0]
risk_factors = ['Adipositas', 'Diabetes T2', 'Schlafmangel', 'Hypertension', 'Depression']
tanycyte_impact = np.array([
    [0.85, 0.72, 0.60, 0.45, 0.38],  # Direkte Tanyzyt-Schädigung
    [0.45, 0.68, 0.30, 0.55, 0.25],  # CSF-Tau Erhöhung
    [0.70, 0.58, 0.80, 0.42, 0.55],  # Transport-Effizienz-Reduktion
])
row_labels = ['Direkte Tanyzyt-\nSchädigung', 'CSF-Tau\nErhöhung', 'Transport-Effizienz-\nReduktion']

im = ax4.imshow(tanycyte_impact, cmap='RdYlGn_r', aspect='auto', vmin=0, vmax=1)
ax4.set_xticks(range(len(risk_factors)))
ax4.set_xticklabels(risk_factors, fontsize=9, rotation=30, ha='right')
ax4.set_yticks(range(3))
ax4.set_yticklabels(row_labels, fontsize=9)
ax4.set_title('Risikofaktor-Tanyzyt-\nImpact-Matrix', fontweight='bold')
plt.colorbar(im, ax=ax4, label='Schädigungsintensität')
for i in range(3):
    for j in range(5):
        ax4.text(j, i, f'{tanycyte_impact[i,j]:.2f}', ha='center', va='center',
                fontsize=9, fontweight='bold', color='white' if tanycyte_impact[i,j] > 0.6 else 'black')

# 5) Mathematisches Modell-Fit
ax5 = axes[1, 1]
t_data = np.array([0, 2, 5, 10, 15, 20, 25, 30, 35])
tau_data_exp = np.array([1.0, 1.3, 1.9, 3.2, 5.1, 8.0, 12.2, 18.5, 27.0])
tau_err = tau_data_exp * 0.12

# Exponentielles Modell: τ(t) = τ₀ · e^(λt)
from scipy.optimize import curve_fit
def exp_model(t, tau0, lam): return tau0 * np.exp(lam * t)
def logistic_model(t, tau0, K, r): return K / (1 + (K/tau0 - 1) * np.exp(-r * t))

popt_exp, _ = curve_fit(exp_model, t_data, tau_data_exp, p0=[1.0, 0.1])
popt_log, _ = curve_fit(logistic_model, t_data, tau_data_exp, p0=[1.0, 30.0, 0.15])

t_fit = np.linspace(0, 35, 300)
ax5.errorbar(t_data, tau_data_exp, yerr=tau_err, fmt='ko', markersize=6, capsize=4, label='Messdaten')
ax5.plot(t_fit, exp_model(t_fit, *popt_exp), 'r-', linewidth=2.5,
         label=f'Exponentiell: τ₀={popt_exp[0]:.2f}, λ={popt_exp[1]:.3f}')
ax5.plot(t_fit, logistic_model(t_fit, *popt_log), 'b--', linewidth=2.5,
         label=f'Logistisch: K={popt_log[1]:.1f}, r={popt_log[2]:.3f}')
ax5.set_xlabel('Jahre seit Tanyzyt-Schädigung', fontsize=10)
ax5.set_ylabel('Tau-Level [normiert]', fontsize=10)
ax5.set_title('Modell-Fit: Tau-Akkumulations-\nDynamik', fontweight='bold')
ax5.legend(fontsize=8.5)
ax5.grid(True, alpha=0.3)

# 6) Sensitivitätsanalyse der ODE-Parameter
ax6 = axes[1, 2]
params = ['k_prod', 'k_tanycyte', 'k_immune', 'k_glymph', 'δ_tanycyte']
sensitivity = np.array([0.82, -0.91, -0.34, -0.45, 0.76])
colors_sens = ['#FF5722' if s > 0 else '#2196F3' for s in sensitivity]

bars = ax6.barh(params, np.abs(sensitivity), color=colors_sens, alpha=0.85, edgecolor='white', linewidth=1.5)
ax6.set_xlabel('Normierte Sensitivität |∂τ/∂p · p/τ|', fontsize=10)
ax6.set_title('Parameterempfindlichkeit\ndes ODE-Tau-Modells', fontweight='bold')
ax6.grid(True, axis='x', alpha=0.3)

red_patch = mpatches.Patch(color='#FF5722', alpha=0.85, label='Tau-erhöhend')
blue_patch = mpatches.Patch(color='#2196F3', alpha=0.85, label='Tau-senkend')
ax6.legend(handles=[red_patch, blue_patch], fontsize=9)

for bar, val, orig in zip(bars, np.abs(sensitivity), sensitivity):
    ax6.text(bar.get_width() + 0.01, bar.get_y() + bar.get_height()/2,
             f'{val:+.2f}', va='center', fontsize=9.5, fontweight='bold',
             color='#FF5722' if orig > 0 else '#2196F3')

plt.suptitle('Quantitative Validierung: Statistische Analysen und Modell-Evaluierung',
             fontsize=13, fontweight='bold')
plt.tight_layout()
plt.savefig('science/plots/plot6_validierung.pdf')
plt.close()
print("Plot 6 gespeichert.")

print("\nAlle 6 Basis-Plots erfolgreich generiert!")

# ============================================================
# HILFSFUNKTIONEN - Shared model parameters and mapping
# ============================================================

# ODE-Parameter für die neuen Plots (konsistent mit Plot 3)
K_PROD   = 0.8   # Tau-Produktion (Alzheimer-Szenario)
K_PROD_H = 0.5   # Tau-Produktion (Gesund)
K_T      = 0.4   # Tanyzyt-Transportrate (max)
K_T_P4   = 0.65  # Tanyzyt-Transportrate unter P4-Therapie
K_I      = 0.05  # Immunologische Clearance
K_G      = 0.1   # Glymphatische Clearance
K_E      = 0.1   # Systemische Elimination
DELTA_T_H   = 0.0001  # Tanyzyt-Degradationsrate (gesund)
DELTA_T_AD  = 0.0020  # Tanyzyt-Degradationsrate (Alzheimer)
DELTA_T_P4  = 0.0005  # Tanyzyt-Degradationsrate (Therapie P4)
MU_ETA   = 0.005  # Basale Alterungsrate Tanyzyten

# Kritische Tau-Konzentration: tau_C,krit = mu_eta / delta_T
TAU_C_KRIT = MU_ETA / DELTA_T_AD   # = 0.005 / 0.002 = 2.5

def tau_model_full(y, t, k_prod, k_t, k_i, k_g, k_e, delta_t, mu_eta,
                   omega_g=0.01, lambda_g=0.005):
    """Vollständiges ODE-System S (4 Zustandsvariablen)."""
    tau_csf, tau_blood, eta, gamma = y
    tau_csf  = max(tau_csf, 0)
    tau_blood = max(tau_blood, 0)
    eta  = np.clip(eta,  0, 1)
    gamma = np.clip(gamma, 0, 1)

    kappa = k_t * eta + k_i + k_g * gamma
    d_tau_csf   = k_prod - kappa * tau_csf
    d_tau_blood = k_t * eta * tau_csf - k_e * tau_blood
    d_eta       = -delta_t * tau_csf * (1 - eta) - mu_eta * eta
    d_gamma     = omega_g * np.sin(2 * np.pi * t / 24) - lambda_g * gamma
    return [d_tau_csf, d_tau_blood, d_eta, d_gamma]

def sigmoid(x):
    return 1.0 / (1.0 + np.exp(-np.clip(x, -500, 500)))

def G_tau(tau_c, tau_krit=TAU_C_KRIT):
    """Tau-supprimierter Lebensgeist G_tau / G_max."""
    theta = 0.6 * tau_krit
    kappa = 0.15 * tau_krit
    return sigmoid(-(tau_c - theta) / kappa)

def delta_tau(tau_c, tau_krit=TAU_C_KRIT):
    """Tau-induzierte Wolken-Dichte."""
    return np.minimum(1.0, tau_c / tau_krit)

def omega_eff(tau_c, tau_krit=TAU_C_KRIT, omega0=1.0):
    """Tau-supprimierte kortikale Winkelgeschwindigkeit (normiert auf omega0)."""
    return -omega0 * np.maximum(0.0, 1.0 - tau_c / tau_krit)

def hat_B(tau_c, eta, tau_krit=TAU_C_KRIT, alpha=1.8):
    """Tau- und Tanyzyt-abhängige kognitive Benetzung."""
    return eta * (1.0 - delta_tau(tau_c, tau_krit)) ** alpha

def Psi_frei(tau_c, eta, tau_krit=TAU_C_KRIT):
    """Freies-Denken-Kapazität (Gleichung eq:psi_frei)."""
    d = delta_tau(tau_c, tau_krit)
    g = G_tau(tau_c, tau_krit)
    b = hat_B(tau_c, eta, tau_krit)
    omega_ind = np.where(tau_c < tau_krit, 1.0, 0.0)
    return b * g * (1.0 - d) * omega_ind

# ODE-Trajektorien einmalig berechnen
t_ode = np.linspace(0, 1200, 6000)
y0_ode = [1.0, 0.1, 1.0, 0.5]

sol_h  = odeint(tau_model_full, y0_ode, t_ode,
                args=(K_PROD_H, K_T,    K_I, K_G, K_E, DELTA_T_H,  MU_ETA))
sol_ad = odeint(tau_model_full, y0_ode, t_ode,
                args=(K_PROD,   K_T,    K_I, K_G, K_E, DELTA_T_AD, MU_ETA))
sol_p4 = odeint(tau_model_full, y0_ode, t_ode,
                args=(K_PROD,   K_T_P4, K_I, K_G, K_E, DELTA_T_P4, MU_ETA))

# Zustandsvariablen extrahieren
tau_h  = np.clip(sol_h[:,0],  0, None)
tau_ad = np.clip(sol_ad[:,0], 0, None)
tau_p4 = np.clip(sol_p4[:,0], 0, None)
eta_h  = np.clip(sol_h[:,2],  0, 1)
eta_ad = np.clip(sol_ad[:,2], 0, 1)
eta_p4 = np.clip(sol_p4[:,2], 0, 1)

# ============================================================
# PLOT 7: Tau-Epistemische-Wolke-Kopplung
# ============================================================
fig7, axes7 = plt.subplots(2, 2, figsize=(14, 10))
fig7.suptitle(
    'Tau-Pathologie als epistemische Wolke: Formale Verknüpfung\n'
    'der Tanyzyten-Theorie mit der fundamentalen Hirn-Theorie (Epp 2026)',
    fontsize=13, fontweight='bold')

tau_x = np.linspace(0, 5.0, 500)  # normiert, tau_krit = 2.5

# ─── Panel (0,0): WZI als Funktion von tau_C ────────────────────────────────
ax = axes7[0, 0]
d_x    = delta_tau(tau_x)
g_x    = G_tau(tau_x)
omega_x = np.where(tau_x < TAU_C_KRIT, 1.0, 0.0)
wzi_x  = (1 - d_x) * g_x * omega_x

ax.plot(tau_x, wzi_x,  color='#1565C0', linewidth=2.8, label='WZI$(\\tau_C)$', zorder=4)
ax.plot(tau_x, 1 - d_x, color='#43A047', linewidth=1.8, linestyle='--',
        label='$1-\\delta_\\tau$ (Wolken-Freiheit)', alpha=0.85)
ax.plot(tau_x, g_x,    color='#FB8C00', linewidth=1.8, linestyle='-.',
        label='$\\mathcal{G}_\\tau/\\mathcal{G}_{\\max}$ (Lebensgeist)', alpha=0.85)
ax.plot(tau_x, omega_x * (1 - d_x), color='#8E24AA', linewidth=1.8, linestyle=':',
        label='$\\Omega_\\tau\\cdot(1-\\delta_\\tau)$ (Rechtsdrehung$\\times$Wolke)', alpha=0.85)

ax.axvline(x=TAU_C_KRIT, color='darkorange', linestyle='--', linewidth=2, alpha=0.7,
           label=f'$\\tau_{{C,\\mathrm{{krit}}}} = {TAU_C_KRIT:.1f}$')
ax.axhline(y=0.6, color='green', linestyle=':', linewidth=1.5, alpha=0.6,
           label='Freies-Denken-Schwelle $\\Psi^* = 0.6$')

# Gesundes GGW (eta*>0, tau_C* < tau_krit)
tau_E_star = K_PROD_H / (K_T + K_I)   # approx
wzi_E_star = Psi_frei(tau_E_star, 0.9)
ax.plot(tau_E_star, wzi_E_star, 'g*', markersize=14, zorder=5, label=f'Gesundes GGW $E^*$')
# Pathologisches GGW
tau_E0 = K_PROD / (K_I + K_G * 0.5)
ax.plot(tau_E0, 0.0, 'r*', markersize=14, zorder=5, label=f'Pathol. GGW $E^0$')

# Bereiche einfärben
ax.fill_between(tau_x, 0, wzi_x, where=(tau_x < TAU_C_KRIT), alpha=0.08, color='green')
ax.fill_between(tau_x, 0, wzi_x, where=(tau_x >= TAU_C_KRIT), alpha=0.08, color='red')
ax.fill_betweenx([0, 1], TAU_C_KRIT * 0.7, TAU_C_KRIT, alpha=0.1, color='orange')

ax.set_xlabel('CSF-Tau-Konzentration $\\tau_C$ [normiert]', fontsize=11)
ax.set_ylabel('Kognitiver Index [0 … 1]', fontsize=11)
ax.set_title('Wahrheitszugang-Index WZI$(\\tau_C)$\nund Einzelkomponenten', fontweight='bold')
ax.legend(fontsize=8, loc='upper right')
ax.grid(True, alpha=0.3)
ax.set_xlim(0, 5); ax.set_ylim(-0.02, 1.05)
ax.text(TAU_C_KRIT + 0.1, 0.5, 'Pathol.\nBereich', color='darkred', fontsize=9, va='center')
ax.text(0.1, 0.5, 'Gesunder\nBereich', color='darkgreen', fontsize=9, va='center')

# ─── Panel (0,1): G_tau Sigmoid mit Komponenten ──────────────────────────────
ax = axes7[0, 1]
# Einzelkomponenten (phenomenologisch)
lam_s = np.exp(-0.55 * tau_x)
w_s   = 1.0 / (1.0 + 0.8 * tau_x)
phi_s = 1.0 / (1.0 + 0.45 * tau_x + 0.06 * tau_x**2)
G_cum = G_tau(tau_x)

ax.plot(tau_x, lam_s, color='#E53935', linewidth=1.8, linestyle='--',
        label='$\\lambda_s(\\tau_C)$: Feuerrate (expon.)')
ax.plot(tau_x, w_s,   color='#1E88E5', linewidth=1.8, linestyle='-.',
        label='$w_s(\\tau_C)$: Synaptisches Gewicht (Hill)')
ax.plot(tau_x, phi_s, color='#43A047', linewidth=1.8, linestyle=':',
        label='$\\phi_s(\\tau_C)$: Vesikel-Effizienz')
ax.plot(tau_x, G_cum, color='#6D4C41', linewidth=3.0,
        label='$\\mathcal{G}_\\tau/\\mathcal{G}_{\\max}$ (Sigmoid, kumulativ)')

ax.axvline(x=TAU_C_KRIT * 0.6, color='gray', linestyle=':', linewidth=1.5, alpha=0.7)
ax.axhline(y=0.5, color='gray', linestyle=':', linewidth=1.5, alpha=0.7)
ax.text(TAU_C_KRIT * 0.6 + 0.1, 0.55, '$\\vartheta_\\mathcal{G}=0.6\\,\\tau_{C,\\rm krit}$\n(Halbmaximum)',
        fontsize=8.5, color='gray')
ax.axvline(x=TAU_C_KRIT, color='darkorange', linestyle='--', linewidth=2, alpha=0.7)

ax.set_xlabel('CSF-Tau-Konzentration $\\tau_C$ [normiert]', fontsize=11)
ax.set_ylabel('Normierte Aktivität [0 … 1]', fontsize=11)
ax.set_title('Tau-Suppression des Lebensgeistes\n(Sigmoid-Mechanismus, 3 Komponenten)', fontweight='bold')
ax.legend(fontsize=8.5, loc='upper right')
ax.grid(True, alpha=0.3)
ax.set_xlim(0, 5); ax.set_ylim(-0.02, 1.08)

# Annotation: Lebensgeist gesund vs Alzheimer
ax.annotate('Gesundes\nNiveau', xy=(0.3, G_tau(0.3)), xytext=(0.3, 0.75),
            arrowprops=dict(arrowstyle='->', color='green'), color='green', fontsize=8.5, ha='center')
ax.annotate('Alzheimer\n(kollabiert)', xy=(TAU_C_KRIT + 0.3, G_tau(TAU_C_KRIT + 0.3)),
            xytext=(TAU_C_KRIT + 0.8, 0.35),
            arrowprops=dict(arrowstyle='->', color='red'), color='red', fontsize=8.5, ha='center')

# ─── Panel (1,0): delta_tau(t) und WZI(t) aus ODE ────────────────────────────
ax = axes7[1, 0]
t_years = t_ode / 365.0

d_h  = delta_tau(tau_h)
d_ad = delta_tau(tau_ad)
d_p4 = delta_tau(tau_p4)
wzi_h  = np.array([Psi_frei(tc, et) for tc, et in zip(tau_h,  eta_h)])
wzi_ad = np.array([Psi_frei(tc, et) for tc, et in zip(tau_ad, eta_ad)])
wzi_p4 = np.array([Psi_frei(tc, et) for tc, et in zip(tau_p4, eta_p4)])

ax_tw = ax.twinx()
l1, = ax.plot(t_years, d_h,  color='#43A047', linewidth=2.0, label='$\\delta_\\tau$ gesund')
l2, = ax.plot(t_years, d_ad, color='#E53935', linewidth=2.0, label='$\\delta_\\tau$ Alzheimer')
l3, = ax.plot(t_years, d_p4, color='#1E88E5', linewidth=2.0, linestyle='--', label='$\\delta_\\tau$ Therapie $\\mathcal{P}_4$')
l4, = ax_tw.plot(t_years, wzi_h,  color='#43A047', linewidth=2.0, linestyle=':', alpha=0.8, label='WZI gesund')
l5, = ax_tw.plot(t_years, wzi_ad, color='#E53935', linewidth=2.0, linestyle=':', alpha=0.8, label='WZI Alzheimer')
l6, = ax_tw.plot(t_years, wzi_p4, color='#1E88E5', linewidth=2.0, linestyle='-.', alpha=0.8, label='WZI Therapie')

ax.axhline(y=0.5, color='gray', linestyle=':', linewidth=1.5, alpha=0.6,
           label='$\\delta = 0.5$ (krit. Einschränkungsschwelle)')
ax_tw.axhline(y=0.6, color='green', linestyle=':', linewidth=1.5, alpha=0.5)
ax_tw.text(2.5, 0.62, '$\\Psi^* = 0.6$', color='green', fontsize=8.5)

ax.set_xlabel('Zeit (Jahre)', fontsize=11)
ax.set_ylabel('Wolken-Dichte $\\delta_\\tau(t)$', fontsize=11)
ax_tw.set_ylabel('Wahrheitszugang-Index WZI$(t)$', fontsize=11)
ax.set_title('Zeitliche Entwicklung: epistemische Wolke\nund WZI aus ODE-Trajektorien', fontweight='bold')
ax.set_xlim(0, t_years[-1]); ax.set_ylim(-0.02, 1.05)
ax_tw.set_ylim(-0.02, 1.05)
all_lines = [l1, l2, l3, l4, l5, l6]
ax.legend(handles=all_lines,
          labels=[l.get_label() for l in all_lines], fontsize=8, loc='center right')
ax.grid(True, alpha=0.3)

# ─── Panel (1,1): omega_eff(tau_C) Phasenübergang ────────────────────────────
ax = axes7[1, 1]
tau_xx = np.linspace(0, 5, 500)
om = omega_eff(tau_xx, omega0=40.0)  # in Hz

# Farbige Hintergrundregionen
ax.fill_between(tau_xx, om, 0, where=(tau_xx < TAU_C_KRIT), alpha=0.15, color='green',
                label='Rechtsdrehungs-Bereich ($\\omega < 0$)')
ax.fill_between(tau_xx, om, -2, where=(tau_xx >= TAU_C_KRIT), alpha=0.08, color='red')
ax.axvspan(TAU_C_KRIT * 0.75, TAU_C_KRIT, alpha=0.12, color='orange', label='Präklinischer Übergang')

ax.plot(tau_xx, om, color='#1565C0', linewidth=3.2, zorder=4,
        label='$\\omega_{\\mathrm{eff}}(\\tau_C) = -\\omega_0\\max(0, 1-\\tau_C/\\tau_{C,\\rm krit})$')
ax.axvline(x=TAU_C_KRIT, color='darkorange', linestyle='--', linewidth=2.2,
           label=f'$\\tau_{{C,\\rm krit}} = {TAU_C_KRIT:.1f}$')
ax.axhline(y=0, color='black', linewidth=1.0, alpha=0.4)

# Pfeile: gesund / Alzheimer
ax.annotate('Gesund\n$\\omega = -\\omega_0$\n(Rechtsdrehung)', xy=(0.4, -38),
            xytext=(0.8, -20),
            arrowprops=dict(arrowstyle='->', color='green', lw=1.8),
            color='darkgreen', fontsize=9, ha='center')
ax.annotate('Alzheimer\n$\\omega_{\\rm eff} = 0$\n(Kein Dreh)', xy=(TAU_C_KRIT + 0.5, 0),
            xytext=(TAU_C_KRIT + 1.2, -15),
            arrowprops=dict(arrowstyle='->', color='red', lw=1.8),
            color='darkred', fontsize=9, ha='center')

ax.set_xlabel('CSF-Tau-Konzentration $\\tau_C$ [normiert]', fontsize=11)
ax.set_ylabel('Winkelgeschwindigkeit $\\omega_{\\rm eff}$ [Hz]', fontsize=11)
ax.set_title('Tau-supprimierte kortikale Rechtsdrehung:\nPhasenübergang bei $\\tau_{C,\\rm krit}$', fontweight='bold')
ax.legend(fontsize=8.5, loc='lower left')
ax.grid(True, alpha=0.3)
ax.set_xlim(0, 5); ax.set_ylim(-45, 8)

plt.tight_layout()
plt.savefig('science/plots/plot7_tau_wolke_kopplung.pdf')
plt.close()
print("Plot 7 (Tau-Wolken-Kopplung) gespeichert.")

# ============================================================
# PLOT 8: Kognitive Benetzung, Rechtsdrehung und Psi_frei
# ============================================================
fig8, axes8 = plt.subplots(2, 2, figsize=(14, 10))
fig8.suptitle(
    'Kognitive Benetzung $\\hat{\\mathcal{B}}$, Rechtsdrehung und '
    'Freies-Denken-Kapazität $\\Psi_{\\mathrm{frei}}$',
    fontsize=13, fontweight='bold')

tau_xx = np.linspace(0, 5, 500)

# ─── Panel (0,0): hat_B(tau_C, eta) für verschiedene eta ────────────────────
ax = axes8[0, 0]
eta_levels = [1.0, 0.8, 0.6, 0.4, 0.2]
colors_eta = ['#1B5E20', '#388E3C', '#FBC02D', '#E53935', '#B71C1C']

for eta_v, col in zip(eta_levels, colors_eta):
    b = hat_B(tau_xx, eta_v)
    ax.plot(tau_xx, b, color=col, linewidth=2.3,
            label=f'$\\eta = {eta_v:.1f}$')

ax.axhline(y=0.75, color='black', linestyle='--', linewidth=2.0,
           label='$\\hat{{\\mathcal{{B}}}}_{{\\min}} = 0.75$ (Freiheits-Schwelle)')
ax.axvline(x=TAU_C_KRIT, color='darkorange', linestyle='--', linewidth=1.8, alpha=0.8)

# Kritische Linie eta_wet
eta_wet = 0.75 / (1 - delta_tau(tau_xx) + 1e-8) ** 1.8
eta_wet = np.clip(eta_wet, 0, 1.5)

ax.fill_between(tau_xx, 0, 0.75, alpha=0.06, color='red')
ax.fill_between(tau_xx, 0.75, 1.0, alpha=0.06, color='green')
ax.text(0.2, 0.82, 'Freies Denken möglich', color='darkgreen', fontsize=8.5)
ax.text(0.2, 0.30, 'Kognitive Einschränkung', color='darkred', fontsize=8.5)

ax.set_xlabel('CSF-Tau-Konzentration $\\tau_C$ [normiert]', fontsize=11)
ax.set_ylabel('Kognitive Benetzung $\\hat{\\mathcal{B}}(\\tau_C, \\eta)$', fontsize=11)
ax.set_title('Kognitive Benetzung als Funktion von\n$\\tau_C$ für verschiedene Tanyzyt-Integritätsniveaus $\\eta$',
             fontweight='bold')
ax.legend(fontsize=9, loc='upper right')
ax.grid(True, alpha=0.3)
ax.set_xlim(0, 5); ax.set_ylim(-0.02, 1.05)

# ─── Panel (0,1): hat_B(t) aus ODE-Trajektorien ──────────────────────────────
ax = axes8[0, 1]
B_h  = np.array([hat_B(tc, et) for tc, et in zip(tau_h,  eta_h)])
B_ad = np.array([hat_B(tc, et) for tc, et in zip(tau_ad, eta_ad)])
B_p4 = np.array([hat_B(tc, et) for tc, et in zip(tau_p4, eta_p4)])

ax.plot(t_years, B_h,  color='#1E88E5', linewidth=2.5, label='Gesund')
ax.plot(t_years, B_ad, color='#E53935', linewidth=2.5, label='Alzheimer')
ax.plot(t_years, B_p4, color='#43A047', linewidth=2.5, linestyle='--', label='Therapie $\\mathcal{P}_4$')
ax.axhline(y=0.75, color='black', linestyle='--', linewidth=2.0,
           label='$\\hat{{\\mathcal{{B}}}}_{{\\min}} = 0.75$')

ax.fill_between(t_years, 0.75, 1.05, alpha=0.05, color='green')
ax.fill_between(t_years, 0, 0.75, alpha=0.05, color='red')
ax.text(0.3, 0.77, 'Freies Denken', color='darkgreen', fontsize=8)
ax.text(0.3, 0.50, 'Eingeschränktes Denken', color='darkred', fontsize=8)

ax.set_xlabel('Zeit (Jahre)', fontsize=11)
ax.set_ylabel('Kognitive Benetzung $\\hat{\\mathcal{B}}(t)$', fontsize=11)
ax.set_title('Zeitverlauf der kognitiven Benetzung\n(ODE-Trajektorien)', fontweight='bold')
ax.legend(fontsize=9)
ax.grid(True, alpha=0.3)
ax.set_xlim(0, t_years[-1]); ax.set_ylim(-0.02, 1.05)

# ─── Panel (1,0): Psi_frei Zerlegung in 4 Faktoren (Alzheimer) ───────────────
ax = axes8[1, 0]
# Alzheimer-Trajektorie: Zerlegung in Faktoren
F_B    = B_ad
F_G    = np.array([G_tau(tc) for tc in tau_ad])
F_delt = 1.0 - d_ad
F_Om   = np.where(tau_ad < TAU_C_KRIT, 1.0, 0.0)
Psi_ad = F_B * F_G * F_delt * F_Om

# Gestapelte Flächen
ax.fill_between(t_years, 0, F_Om,           alpha=0.65, color='#9C27B0', label='$\\Omega_\\tau$ (Rechtsdrehung)')
ax.fill_between(t_years, 0, F_delt * F_Om,  alpha=0.65, color='#FF9800', label='$(1-\\delta_\\tau)\\cdot\\Omega_\\tau$ (Wolken-Freiheit)')
ax.fill_between(t_years, 0, F_G * F_Om,     alpha=0.65, color='#2196F3', label='$\\mathcal{G}_\\tau\\cdot\\Omega_\\tau$ (Lebensgeist)')
ax.fill_between(t_years, 0, Psi_ad,         alpha=0.90, color='#E53935', label='$\\Psi_{\\rm frei}$ (gesamt)')
ax.plot(t_years, Psi_ad, color='#B71C1C', linewidth=2.5, zorder=5)

ax.axhline(y=0.6, color='black', linestyle='--', linewidth=1.8,
           label='$\\Psi^* = 0.6$ (kritische Grenze)')
ax.set_xlabel('Zeit (Jahre)', fontsize=11)
ax.set_ylabel(r'$\Psi_{\mathrm{frei}}(t)$ und Faktoren', fontsize=11)
ax.set_title('Zerlegung der Freies-Denken-Kapazität:\nAlzheimer-Trajektorie (4 Faktoren)', fontweight='bold')
ax.legend(fontsize=8.5, loc='upper right')
ax.grid(True, alpha=0.3)
ax.set_xlim(0, t_years[-1]); ax.set_ylim(-0.02, 1.05)

# ─── Panel (1,1): Phasenporträt Psi_frei vs eta ──────────────────────────────
ax = axes8[1, 1]
eta_grid = np.linspace(0, 1, 120)
tau_iso_vals = [0.5, 1.0, 1.5, 2.0, 2.5, 3.0]
tau_colors = plt.cm.RdYlGn_r(np.linspace(0.1, 0.9, len(tau_iso_vals)))

for tc_iso, col in zip(tau_iso_vals, tau_colors):
    psi_iso = np.array([Psi_frei(tc_iso, et) for et in eta_grid])
    label = f'$\\tau_C = {tc_iso:.1f}$'
    ax.plot(eta_grid, psi_iso, color=col, linewidth=1.8, linestyle='--', label=label)

# Gesunde und Alzheimer Trajektorien
ax.plot(eta_h,  wzi_h,  color='#1E88E5', linewidth=2.8, zorder=5, label='Gesunde Trajektorie')
ax.plot(eta_ad, wzi_ad, color='#E53935', linewidth=2.8, zorder=5, label='Alzheimer-Trajektorie')
ax.plot(eta_p4, wzi_p4, color='#43A047', linewidth=2.8, linestyle='-', zorder=5, label='Therapie $\\mathcal{P}_4$')

# Therapeutischer Weg: Pfeil
idx_sick = np.argmin(np.abs(t_ode - 800))
delta_eta = eta_p4[idx_sick + 200] - eta_p4[idx_sick]
delta_psi = wzi_p4[idx_sick + 200] - wzi_p4[idx_sick]
ax.annotate('', xy=(eta_p4[idx_sick + 200], wzi_p4[idx_sick + 200]),
            xytext=(eta_p4[idx_sick], wzi_p4[idx_sick]),
            arrowprops=dict(arrowstyle='->', color='darkgreen', lw=2.5))

ax.axhline(y=0.6, color='black', linestyle='--', linewidth=1.8, alpha=0.8)
ax.axhline(y=0.0, color='black', linewidth=0.5, alpha=0.3)

ax.fill_between(eta_grid, 0.6, 1.05, alpha=0.06, color='green')
ax.fill_between(eta_grid, 0, 0.6, alpha=0.06, color='red')
ax.text(0.55, 0.85, 'Freies Denken', color='darkgreen', fontsize=9, fontweight='bold')
ax.text(0.55, 0.25, 'Eingeschränkt', color='darkred', fontsize=9, fontweight='bold')

ax.set_xlabel('Tanyzyt-Integrität $\\eta$', fontsize=11)
ax.set_ylabel('Freies-Denken-Kapazität $\\Psi_{\\mathrm{frei}}$', fontsize=11)
ax.set_title('Phasenporträt: $\\Psi_{\\rm frei}$ vs. $\\eta$\nmit Iso-$\\tau_C$-Linien und Therapiepfad',
             fontweight='bold')
ax.legend(fontsize=7.8, loc='lower right', ncol=2)
ax.grid(True, alpha=0.3)
ax.set_xlim(-0.02, 1.02); ax.set_ylim(-0.02, 1.05)

plt.tight_layout()
plt.savefig('science/plots/plot8_benetzung_rotation.pdf')
plt.close()
print("Plot 8 (Benetzung & Rechtsdrehung) gespeichert.")

# ============================================================
# PLOT 9: Systemische Kaskade (2×3, comprehensive)
# ============================================================
fig9, axes9 = plt.subplots(2, 3, figsize=(18, 10))
fig9.suptitle(
    'Systemische Kaskade der kognitiven Degradation bei Alzheimer\n'
    'Von Tanyzyt-Degeneration zu vollständigem kognitivem Kollaps ($\\Psi_{\\rm frei}$)',
    fontsize=14, fontweight='bold')

panel_data = [
    # (row, col, y_healthy, y_alzheimer, y_therapy,
    #  ylabel, title, ylim, extra_hline, hline_label)
    (0, 0, eta_h,  eta_ad, eta_p4,  'Tanyzyt-Integrität $\\eta(t)$',
     'Tanozyt-Integrität\n$\\eta(t)$ [ODE-Variable]',      (None, None), None, ''),
    (0, 1, tau_h,  tau_ad, tau_p4,  'CSF-Tau $\\tau_C(t)$ [normiert]',
     'CSF-Tau-Konzentration\n$\\tau_C(t)$ [ODE-Variable]', (None, None), TAU_C_KRIT, '$\\tau_{C,\\rm krit}$'),
    (0, 2, d_h,    d_ad,   d_p4,    'Epistemische Wolke $\\delta_\\tau(t)$',
     'Tau-induzierte Wolken-Dichte\n$\\delta_\\tau(t)$',   (None, None), 0.5, '$\\delta=0.5$ (krit.)'),
    (1, 0,
     np.array([G_tau(tc) for tc in tau_h]),
     np.array([G_tau(tc) for tc in tau_ad]),
     np.array([G_tau(tc) for tc in tau_p4]),
     'Lebensgeist $\\mathcal{G}_\\tau/\\mathcal{G}_{\\max}$',
     'Tau-supprimierter Lebensgeist\n$\\mathcal{G}_\\tau(t)/\\mathcal{G}_{\\max}$',
     (None, None), 0.5, '$\\mathcal{G}/\\mathcal{G}_{\\max}=0.5$'),
    (1, 1, B_h, B_ad, B_p4,
     'Kognitive Benetzung $\\hat{\\mathcal{B}}(t)$',
     'Kognitive Benetzung\n$\\hat{\\mathcal{B}}(\\tau_C, \\eta)$',
     (None, None), 0.75, '$\\hat{\\mathcal{B}}_{\\min}=0.75$'),
    (1, 2, wzi_h, wzi_ad, wzi_p4,
     '$\\Psi_{\\rm frei}(t)$',
     'Freies-Denken-Kapazität\n$\\Psi_{\\rm frei}(t)$ [Gleichung 5]',
     (None, None), 0.6, '$\\Psi^*=0.6$'),
]

colors9 = {'h': '#1565C0', 'ad': '#C62828', 'p4': '#2E7D32'}
labels9 = {'h': 'Gesund', 'ad': 'Alzheimer', 'p4': '$\\mathcal{P}_4$-Therapie'}

for (row, col, y_h, y_ad, y_p4, ylabel, title, ylim, hline, hlabel) in panel_data:
    ax = axes9[row, col]
    ax.plot(t_years, y_h,  color=colors9['h'],  linewidth=2.2, label=labels9['h'])
    ax.plot(t_years, y_ad, color=colors9['ad'], linewidth=2.2, label=labels9['ad'])
    ax.plot(t_years, y_p4, color=colors9['p4'], linewidth=2.2, linestyle='--', label=labels9['p4'])

    if hline is not None:
        ax.axhline(y=hline, color='darkorange', linestyle='--', linewidth=1.8, alpha=0.8, label=hlabel)

    # Shading gesund/pathol
    if row == 1 and col == 2:
        ax.fill_between(t_years, 0.6, 1.05, alpha=0.05, color='green')
        ax.fill_between(t_years, 0, 0.6, alpha=0.05, color='red')

    ax.set_xlabel('Zeit (Jahre seit Erkrankungsbeginn)', fontsize=10)
    ax.set_ylabel(ylabel, fontsize=10)
    ax.set_title(title, fontweight='bold', fontsize=10)
    ax.legend(fontsize=8.5, loc='best')
    ax.grid(True, alpha=0.3)
    ax.set_xlim(0, t_years[-1])

# Verbindungs-Annotationen zwischen Panels (Pfeile im Titelbereich)
arrow_kw = dict(transform=fig9.transFigure,
                arrowstyle='->', color='#37474F', lw=2.0,
                connectionstyle='arc3,rad=0.0')
import matplotlib.patches as FancyArrowPatch_imported

# Panel-Pfeil-Beschriftungen unterhalb der Abbildung
fig9.text(0.50, 0.01,
          r'Kausalkette: $\eta(t)\;\downarrow$ $\Rightarrow$ $\tau_C(t)\;\uparrow$ $\Rightarrow$ '
          r'$\delta_\tau\;\uparrow$ $\Rightarrow$ $\mathcal{G}_\tau\;\downarrow$ $\Rightarrow$ '
          r'$\hat{\mathcal{B}}\;\downarrow$ $\Rightarrow$ $\Psi_{\rm frei}\;\downarrow\to 0$',
          ha='center', va='bottom', fontsize=11, color='#37474F',
          fontweight='bold',
          bbox=dict(boxstyle='round,pad=0.4', facecolor='#ECEFF1', edgecolor='#90A4AE', alpha=0.9))

plt.tight_layout(rect=[0, 0.04, 1, 1])
plt.savefig('science/plots/plot9_systemkaskade.pdf')
plt.close()
print("Plot 9 (Systemkaskade) gespeichert.")

print("\nAlle 9 Plots erfolgreich generiert!")
